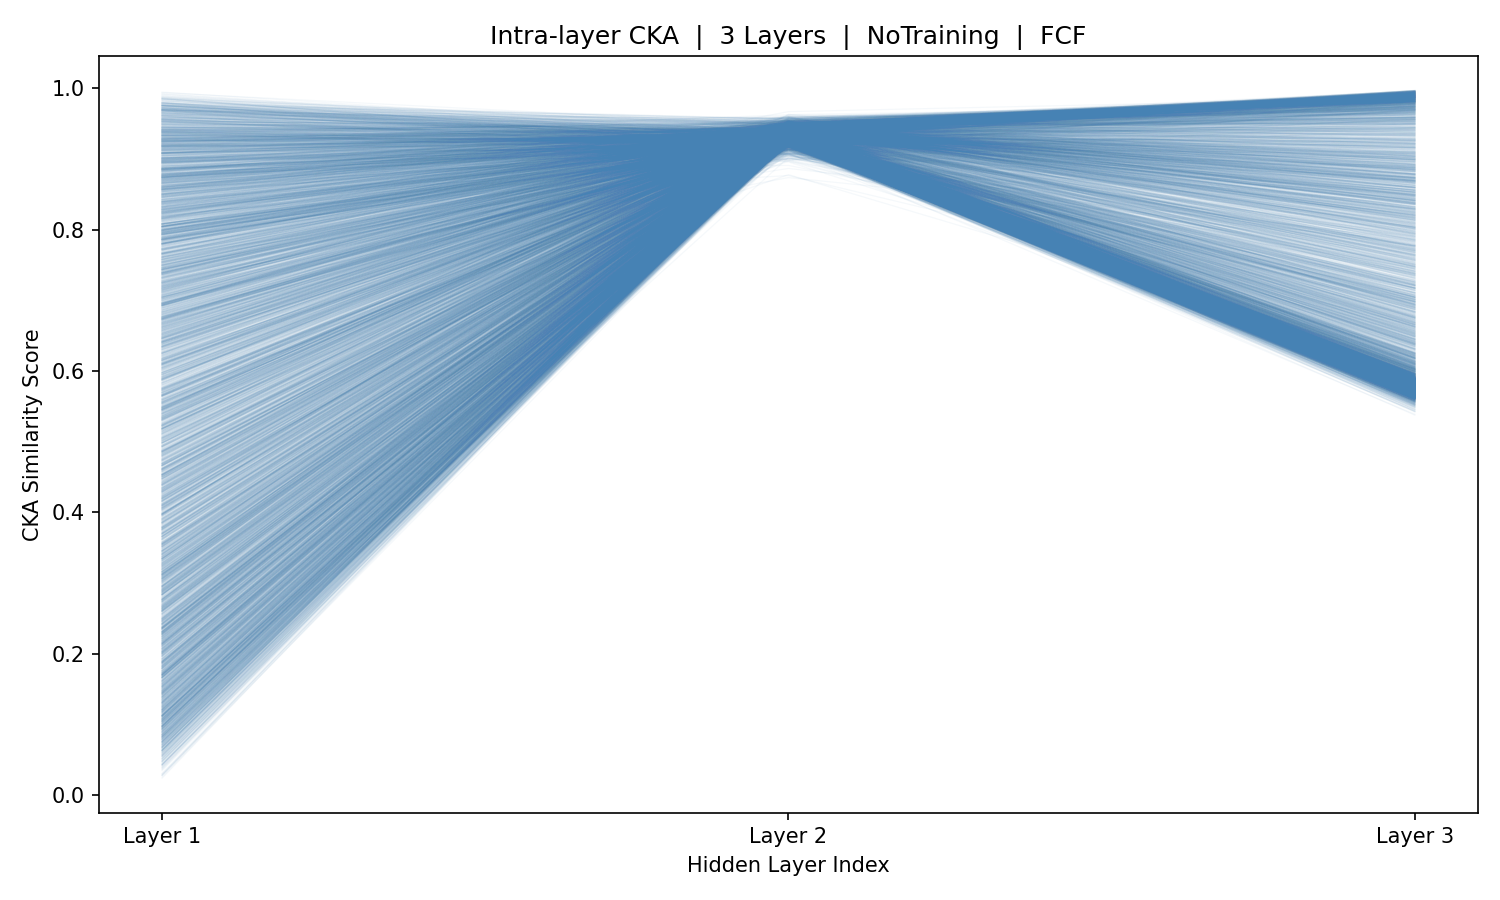

Values plotted in this chart, from the file beside it:
sample_idx, Layer_1, Layer_2, Layer_3
0, 0.6424, 0.9295, 0.5875
1, 0.4535, 0.9289, 0.5754
2, 0.08993, 0.9296, 0.5764
3, 0.5654, 0.9321, 0.5705
4, 0.6401, 0.9307, 0.5833
5, 0.7244, 0.9351, 0.5785
6, 0.7188, 0.9317, 0.5767
7, 0.4582, 0.9318, 0.5748
8, 0.2228, 0.9269, 0.5723
9, 0.8395, 0.9283, 0.5677
10, 0.8948, 0.9255, 0.5694
11, 0.9446, 0.9279, 0.5669
12, 0.695, 0.9271, 0.5707
13, 0.2123, 0.93, 0.5747
14, 0.1627, 0.9315, 0.5774
15, 0.5811, 0.9337, 0.5727
16, 0.5423, 0.9289, 0.5792
17, 0.3982, 0.9314, 0.576
18, 0.2268, 0.9289, 0.5734
19, 0.3058, 0.9303, 0.5677
20, 0.5321, 0.9265, 0.5648
21, 0.8151, 0.9251, 0.563
22, 0.8979, 0.9247, 0.5618
23, 0.9669, 0.926, 0.5605
24, 0.6966, 0.9289, 0.5767
25, 0.3449, 0.9322, 0.577
26, 0.2833, 0.9316, 0.5714
27, 0.1788, 0.9323, 0.5622
28, 0.1811, 0.9269, 0.5757
29, 0.4721, 0.9309, 0.5834
30, 0.4736, 0.93, 0.5718
31, 0.08203, 0.9328, 0.5748
32, 0.3757, 0.9292, 0.5763
33, 0.1977, 0.9333, 0.5762
34, 0.1717, 0.9303, 0.5761
35, 0.1963, 0.9311, 0.5708
36, 0.2913, 0.9265, 0.575
37, 0.453, 0.9315, 0.5751
38, 0.5734, 0.9279, 0.576
39, 0.4543, 0.933, 0.573
40, 0.2292, 0.9283, 0.5785
41, 0.1743, 0.9317, 0.5709
42, 0.2729, 0.9275, 0.5654
43, 0.2287, 0.9315, 0.5718
44, 0.3287, 0.9306, 0.581
45, 0.6061, 0.937, 0.5818
46, 0.7925, 0.9358, 0.5921
47, 0.9771, 0.9378, 0.5765
48, 0.9749, 0.9322, 0.5845
49, 0.8873, 0.935, 0.5863
50, 0.4768, 0.9302, 0.5723
51, 0.3263, 0.9282, 0.5646
52, 0.6205, 0.9223, 0.5624
53, 0.8308, 0.9227, 0.5704
54, 0.9069, 0.9253, 0.5733
55, 0.6837, 0.9311, 0.5665
56, 0.3163, 0.9309, 0.5705
57, 0.3369, 0.9307, 0.5778
58, 0.4932, 0.9335, 0.5747
59, 0.4889, 0.9338, 0.5809
... 5,366 more rows
